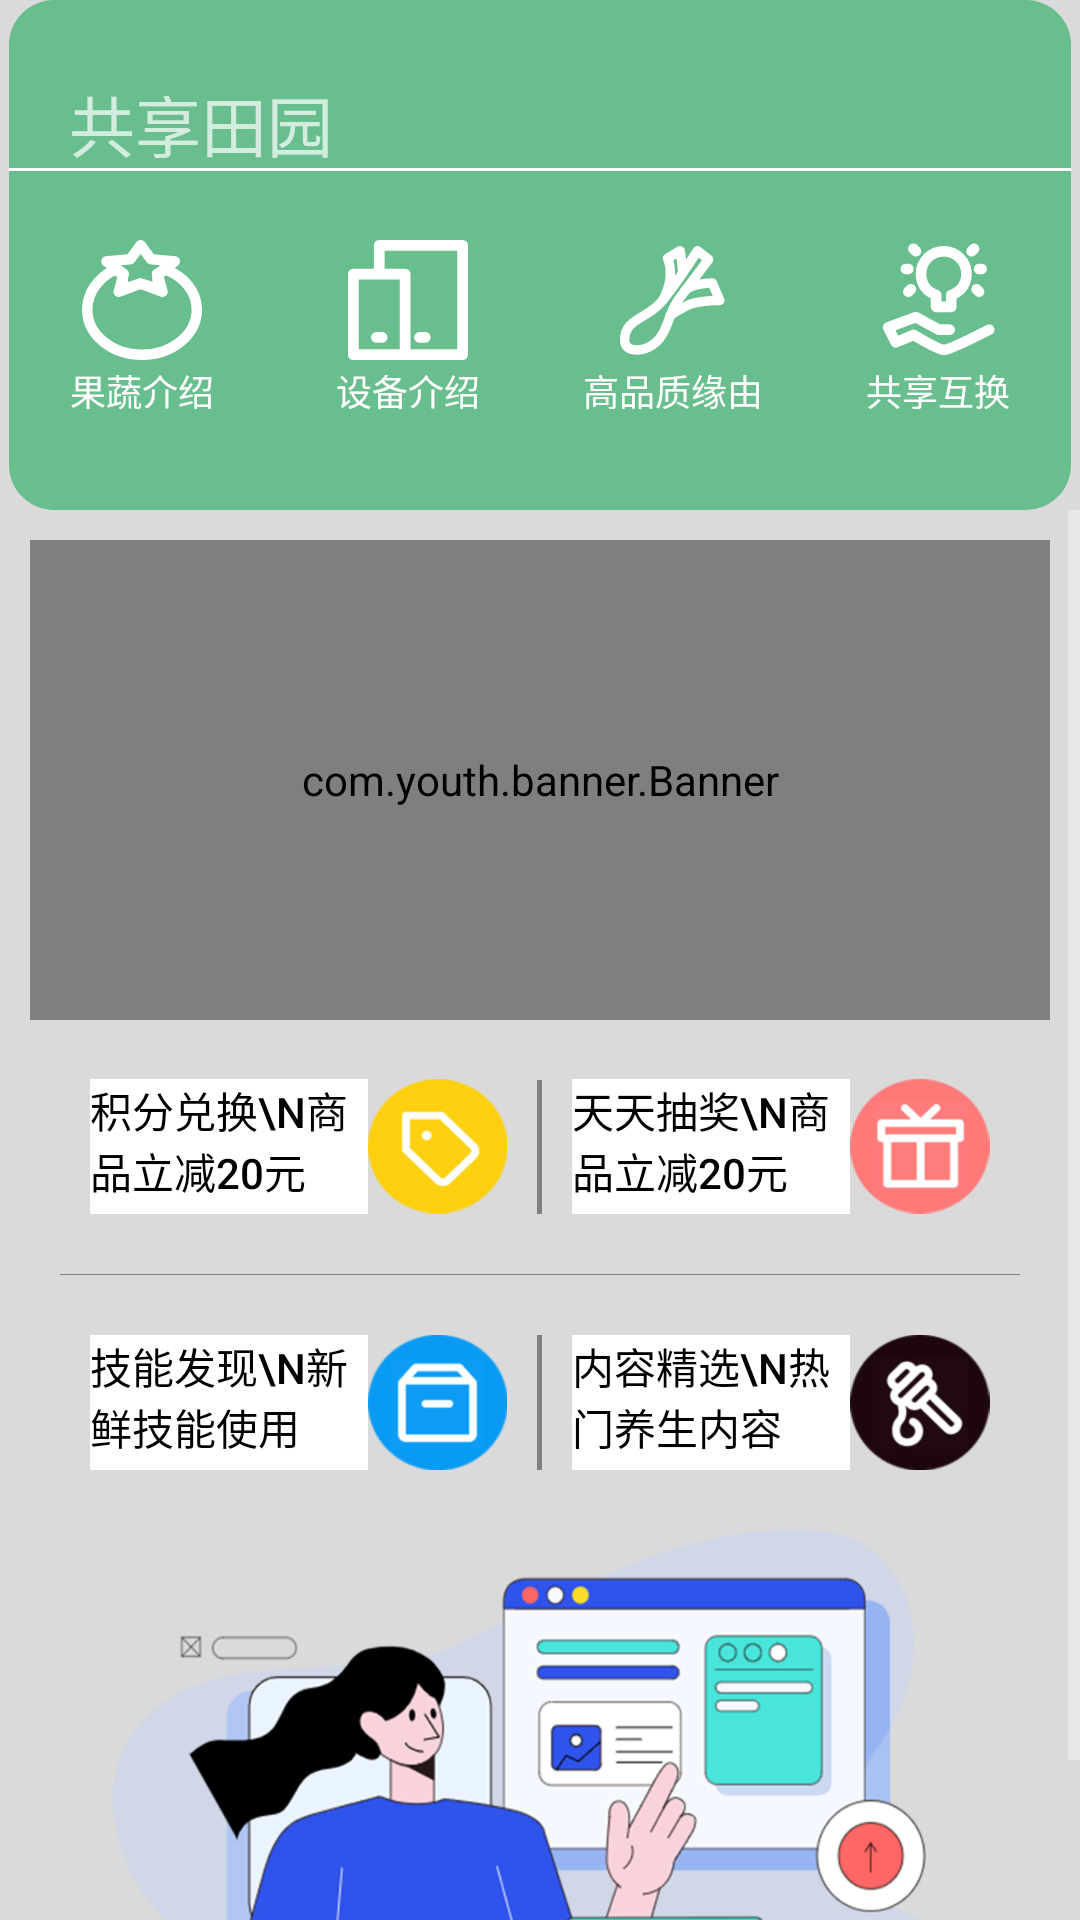

Write the Android layout XML for this screen, with the resource values it uses.
<!-- AndroidManifest.xml: application theme Theme.Design.NoActionBar -->
<!-- res/layout/fragment_share.xml -->
<?xml version="1.0" encoding="utf-8"?>
<LinearLayout xmlns:android="http://schemas.android.com/apk/res/android"
    xmlns:tools="http://schemas.android.com/tools"
    android:layout_width="match_parent"
    android:layout_height="match_parent"
    android:background="@color/grey_w"
    android:orientation="vertical">
    <FrameLayout
        android:layout_width="match_parent"
        android:layout_marginStart="@dimen/dp_3"
        android:layout_marginEnd="@dimen/dp_3"
        android:layout_height="170dp"
        android:background="@drawable/back_head1">
        <TextView
            android:id="@+id/name1"
            android:layout_width="wrap_content"
            android:layout_height="wrap_content"
            android:layout_marginStart="@dimen/dp_20"
            android:layout_marginTop="@dimen/dp_25"
            android:text="共享田园"
            android:textSize="@dimen/sp_22" />
        <ImageView
            android:layout_width="match_parent"
            android:layout_height="@dimen/dp_1"
            android:layout_marginStart="@dimen/dp_0"
            android:layout_marginTop="@dimen/dp_56"
            android:background="@drawable/line2" />
        <Button
            android:visibility="gone"
            android:id="@+id/com"
            android:layout_gravity="right"
            android:background="@drawable/share_1"
            android:layout_width="@dimen/dp_40"
            android:layout_marginEnd="@dimen/dp_5"
            android:layout_marginTop="@dimen/dp_40"
            android:layout_height="@dimen/dp_40"/>
        <LinearLayout
            android:layout_marginTop="@dimen/dp_80"
            android:orientation="horizontal"
            android:layout_width="match_parent"
            android:layout_height="match_parent">
            <Button
                android:drawableTop="@drawable/tomato1"
                android:id="@+id/vegetable"
                android:layout_width="match_parent"
                android:layout_height="@dimen/dp_60"
                android:layout_marginTop="@dimen/dp_0"
                android:outlineProvider="none"
                android:includeFontPadding="false"
                android:gravity="center"
                android:layout_weight="1"
                android:background="@color/head1"
                android:text="果蔬介绍"
                android:textColor="@color/white"
                android:textSize="12sp" />

            <Button
                android:drawableTop="@drawable/machine"
                android:id="@+id/machine"
                android:layout_width="match_parent"
                android:layout_marginTop="@dimen/dp_0"
                android:layout_weight="1"
                android:background="@color/head1"
                android:includeFontPadding="false"
                android:outlineProvider="none"
                android:textColor="@color/white"
                android:layout_height="@dimen/dp_60"
                android:text="设备介绍"
                android:textSize="12sp"
                android:gravity="center"/>

            <Button
                android:id="@+id/reason"
                android:drawableTop="@drawable/reason"
                android:layout_width="match_parent"
                android:layout_marginTop="@dimen/dp_0"
                android:layout_weight="1"
                android:background="@color/head1"
                android:includeFontPadding="false"
                android:outlineProvider="none"
                android:textColor="@color/white"
                android:layout_height="@dimen/dp_60"
                android:text="高品质缘由"
                android:textSize="12sp"
                android:gravity="center"/>

            <Button
                android:drawableTop="@drawable/share"
                android:background="@color/head1"
                android:id="@+id/share"
                android:layout_width="match_parent"
                android:layout_marginTop="@dimen/dp_0"
                android:layout_weight="1"
                android:includeFontPadding="false"
                android:outlineProvider="none"
                android:textColor="@color/white"
                android:layout_height="@dimen/dp_60"
                android:text="共享互换"
                android:textSize="12sp"
                android:gravity="center"/>

            <Button
                android:visibility="gone"
                android:background="@color/head1"
                android:id="@+id/more"
                android:layout_width="match_parent"
                android:layout_marginTop="@dimen/dp_0"
                android:includeFontPadding="false"
                android:outlineProvider="none"
                android:layout_weight="1"
                android:textColor="@color/white"
                android:layout_height="wrap_content"
                android:text="更多"
                android:textSize="12sp"
                android:gravity="center"/>
        </LinearLayout>
    </FrameLayout>
    <ScrollView
        android:layout_width="match_parent"
        android:layout_height="wrap_content">
        <LinearLayout
            android:layout_width="match_parent"
            android:layout_height="wrap_content"
            android:orientation="vertical">

            <com.youth.banner.Banner
                android:id="@+id/banner"
                android:layout_width="match_parent"
                android:layout_height="@dimen/dp_160"
                android:layout_marginStart="@dimen/dp_10"
                android:layout_marginTop="@dimen/dp_10"
                android:layout_marginEnd="@dimen/dp_10" />

            <LinearLayout
                android:layout_width="match_parent"
                android:layout_height="@dimen/dp_150"
                android:layout_marginStart="@dimen/dp_10"
                android:layout_marginTop="@dimen/dp_10"
                android:layout_marginEnd="@dimen/dp_10"
                android:orientation="vertical"
                android:background="@drawable/backnew">

                <LinearLayout
                    android:layout_width="match_parent"
                    android:layout_height="@dimen/dp_0"
                    android:layout_weight="100"
                    >

                    <Button
                        android:layout_width="@dimen/dp_0"
                        android:layout_height="@dimen/dp_45"
                        android:layout_marginStart="@dimen/dp_20"
                        android:layout_weight="48"
                        android:layout_gravity="center_vertical"
                        android:background="@color/white"
                        android:gravity="left"
                        android:outlineProvider="none"
                        android:text="积分兑换\n商品立减20元"
                        android:textColor="@color/black"
                        tools:ignore="NestedWeights,RtlHardcoded" />

                    <ImageButton
                        android:layout_width="@dimen/dp_0"
                        android:layout_height="@dimen/dp_45"
                        android:layout_weight="24"
                        android:layout_gravity="center_vertical"
                        android:background="@drawable/tagone" />
                    <ImageView
                        android:layout_margin="@dimen/dp_10"
                        android:layout_width="0dp"
                        android:layout_height="wrap_content"
                        android:layout_weight="1"
                        android:background="@drawable/line1"/>

                    <Button
                        android:layout_width="@dimen/dp_0"
                        android:layout_height="@dimen/dp_45"
                        android:outlineProvider="none"
                        android:text="天天抽奖\n商品立减20元"
                        android:textColor="@color/black"
                        android:gravity="left"
                        android:layout_gravity="center_vertical"
                        android:layout_weight="48"
                        android:background="@color/white"/>
                    <ImageButton
                        android:layout_width="@dimen/dp_0"
                        android:layout_height="@dimen/dp_45"
                        android:layout_weight="24"
                        android:layout_marginRight="@dimen/dp_20"
                        android:layout_gravity="center_vertical"
                        android:background="@drawable/gift" />
                </LinearLayout>
                <ImageView
                    android:layout_margin="@dimen/dp_10"
                    android:layout_width="match_parent"
                    android:layout_height="0dp"
                    android:layout_weight="1"
                    android:background="@drawable/line23"/>
                <LinearLayout
                    android:layout_width="match_parent"
                    android:layout_height="@dimen/dp_0"
                    android:layout_weight="100">
                    <Button
                        android:layout_width="@dimen/dp_0"
                        android:layout_height="@dimen/dp_45"
                        android:layout_marginStart="@dimen/dp_20"
                        android:layout_weight="48"
                        android:layout_gravity="center_vertical"
                        android:background="@color/white"
                        android:gravity="left"
                        android:outlineProvider="none"
                        android:text="技能发现\n新鲜技能使用"
                        android:textColor="@color/black"
                        tools:ignore="NestedWeights,RtlHardcoded" />

                    <ImageButton
                        android:layout_width="@dimen/dp_0"
                        android:layout_height="@dimen/dp_45"
                        android:layout_weight="24"
                        android:layout_gravity="center_vertical"
                        android:background="@drawable/box" />
                    <ImageView
                        android:layout_margin="@dimen/dp_10"
                        android:layout_width="0dp"
                        android:layout_height="wrap_content"
                        android:layout_weight="1"
                        android:background="@drawable/line1"/>

                    <Button
                        android:layout_width="@dimen/dp_0"
                        android:layout_height="@dimen/dp_45"
                        android:outlineProvider="none"
                        android:text="内容精选\n热门养生内容"
                        android:textColor="@color/black"
                        android:gravity="left"
                        android:layout_gravity="center_vertical"
                        android:layout_weight="48"
                        android:background="@color/white"/>
                    <ImageButton
                        android:layout_width="@dimen/dp_0"
                        android:layout_height="@dimen/dp_45"
                        android:layout_weight="24"
                        android:layout_marginRight="@dimen/dp_20"
                        android:layout_gravity="center_vertical"
                        android:background="@drawable/honey" />
                </LinearLayout>
            </LinearLayout>
            <ImageView
                android:id="@+id/video"
                android:background="@drawable/bar1"
                android:layout_margin="@dimen/dp_10"
                android:layout_width="match_parent"
                android:layout_height="180dp"
                android:radius="40dp"/>
        </LinearLayout>

    </ScrollView>
</LinearLayout>
<!-- resources referenced by this layout -->
<resources>
  <color name="black">#FF000000</color>
  <color name="grey_w">#DADADA</color>
  <color name="head1">#68BE8D</color>
  <color name="white">#FFFFFF</color>
  <dimen name="dp_0">0dp</dimen>
  <dimen name="dp_1">1dp</dimen>
  <dimen name="dp_10">10dp</dimen>
  <dimen name="dp_150">150dp</dimen>
  <dimen name="dp_160">160dp</dimen>
  <dimen name="dp_20">20dp</dimen>
  <dimen name="dp_25">25dp</dimen>
  <dimen name="dp_3">3dp</dimen>
  <dimen name="dp_40">40dp</dimen>
  <dimen name="dp_45">45dp</dimen>
  <dimen name="dp_5">5dp</dimen>
  <dimen name="dp_56">56dp</dimen>
  <dimen name="dp_60">60dp</dimen>
  <dimen name="dp_80">80dp</dimen>
  <dimen name="sp_22">22sp</dimen>
  <!-- drawable back_head1 (drawable) -->
  <shape xmlns:android="http://schemas.android.com/apk/res/android"
      android:shape="rectangle">
  
      <corners android:radius="15dp"/>   
      <solid android:color="@color/head1"/>   
  
  </shape>
  <!-- drawable line1 (drawable) -->
  <shape xmlns:android="http://schemas.android.com/apk/res/android">
      <solid android:color="@color/gray" />
      <size
          android:height="1000dp"
          android:width="1dp" />
  </shape>
  <!-- drawable line2 (drawable) -->
  <shape xmlns:android="http://schemas.android.com/apk/res/android">
      <solid android:color="@color/white" />
      <size
          android:height="1dp"
          android:width="1000dp" />
  </shape>
  <!-- drawable line23 (drawable) -->
  <shape xmlns:android="http://schemas.android.com/apk/res/android">
      <solid android:color="@color/gray" />
      <size
          android:height="1dp"
          android:width="1000dp" />
  </shape>
  <!-- drawable machine (drawable) -->
  <vector android:autoMirrored="true" android:height="40dp"
      android:viewportHeight="67.102" android:viewportWidth="67.102"
      android:width="40dp" xmlns:android="http://schemas.android.com/apk/res/android">
      <path android:fillColor="#00000000"
          android:pathData="M31.944,64.1L64.103,64.1L64.103,3L17.472,3L17.472,19.08"
          android:strokeColor="#fff" android:strokeLineJoin="round" android:strokeWidth="6"/>
      <path android:fillColor="#00000000"
          android:pathData="M3,19.08L31.943,19.08L31.943,64.103L3,64.103Z"
          android:strokeColor="#fff" android:strokeLineJoin="round" android:strokeWidth="6"/>
      <path android:fillColor="#00000000"
          android:pathData="M15.864,54.455h3.216"
          android:strokeColor="#fff" android:strokeLineCap="round"
          android:strokeLineJoin="round" android:strokeWidth="6"/>
      <path android:fillColor="#00000000"
          android:pathData="M39.983,54.455h3.216"
          android:strokeColor="#fff" android:strokeLineCap="round"
          android:strokeLineJoin="round" android:strokeWidth="6"/>
  </vector>
  <!-- drawable tomato1 (drawable) -->
  <vector android:autoMirrored="true" android:height="40dp"
      android:viewportHeight="68.996" android:viewportWidth="68.996"
      android:width="40dp" xmlns:android="http://schemas.android.com/apk/res/android">
      <path android:fillColor="#00000000"
          android:pathData="M34.5,65.996c17.4,0 31.5,-11.634 31.5,-25.986C66,29.865 58.949,21.429 48.672,17.149L43.16,19.536l0.787,8.662 -10.237,-3.15 -10.237,3.15L23.473,19.536l-4.725,-2.387C9.334,21.642 3,30.392 3,40.01 3,54.365 17.1,65.996 34.5,65.996Z"
          android:strokeColor="#fff" android:strokeLineCap="round"
          android:strokeLineJoin="round" android:strokeWidth="6"/>
      <path android:fillColor="#00000000"
          android:pathData="M33.71,3l6,8.058 13.688,1.249 -9.98,7.2 2.893,10.263 -12.6,-4.725 -12.6,4.725L24.004,19.51 14.024,12.307l13.688,-1.249Z"
          android:strokeColor="#fff" android:strokeLineCap="round"
          android:strokeLineJoin="round" android:strokeWidth="6"/>
  </vector>
  <color name="gray">#808080</color>
  <color name="none">#0085D1A3</color>
</resources>
